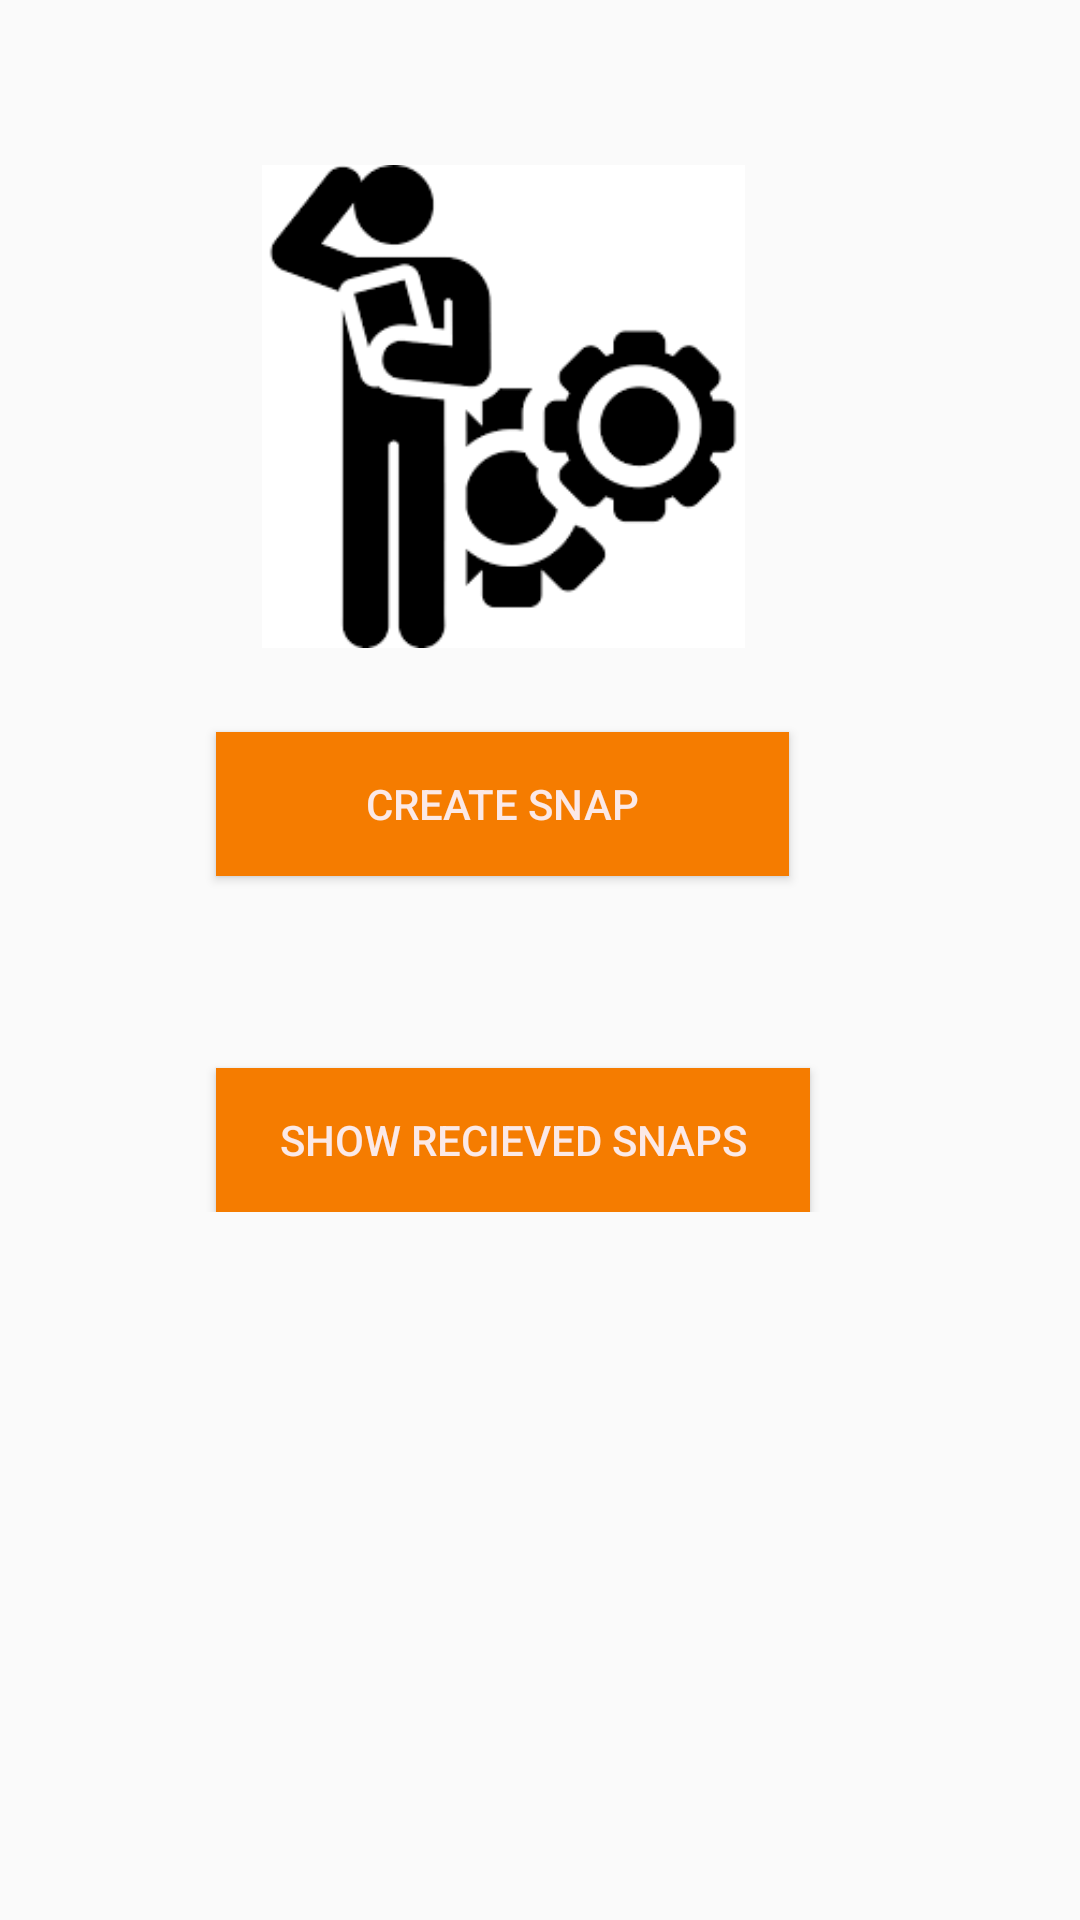

Here is an Android app screen rendered from its layout file. Give the layout XML and the strings, colors and styles it references.
<!-- AndroidManifest.xml: application theme MyStyle -->
<!-- res/layout/activity_snap.xml -->
<?xml version="1.0" encoding="utf-8"?>
<android.support.v4.widget.NestedScrollView
    xmlns:android="http://schemas.android.com/apk/res/android"
    xmlns:app="http://schemas.android.com/apk/res-auto"
    xmlns:tools="http://schemas.android.com/tools"

    tools:context=".SnapActivity"
    android:layout_width="match_parent"
    android:layout_height="match_parent">
    <android.support.constraint.ConstraintLayout
        android:layout_width="match_parent"
        android:layout_height="match_parent">




    <ImageView
        android:layout_width="184dp"
        android:contentDescription="@string/icondiscover"
        android:layout_height="161dp"
        android:layout_marginStart="8dp"
        android:layout_marginLeft="8dp"
        android:layout_marginTop="8dp"
        android:layout_marginEnd="8dp"
        android:layout_marginRight="8dp"
        android:layout_marginBottom="8dp"
        android:src="@drawable/icon3"
        app:layout_constraintBottom_toTopOf="@+id/button"
        app:layout_constraintEnd_toEndOf="parent"
        app:layout_constraintHorizontal_bias="0.423"
        app:layout_constraintStart_toStartOf="parent"
        app:layout_constraintTop_toTopOf="parent"
        app:layout_constraintVertical_bias="0.701" />
    <Button
        android:id="@+id/button"
        android:layout_width="191dp"
        android:layout_height="wrap_content"
        android:layout_marginStart="148dp"
        android:layout_marginLeft="148dp"
        android:layout_marginTop="244dp"
        android:layout_marginEnd="148dp"
        android:layout_marginRight="148dp"
        android:background="@color/colorPrimaryDark"
        android:text="Create Snap"
        android:textColor="@color/wight"
        app:layout_constraintEnd_toEndOf="parent"
        app:layout_constraintHorizontal_bias="0.601"
        app:layout_constraintStart_toStartOf="parent"
        app:layout_constraintTop_toTopOf="parent" />

    <Button
        android:id="@+id/btnShowAllSnaps"
        android:layout_width="198dp"
        android:layout_height="wrap_content"
        android:layout_marginTop="356dp"
        android:layout_marginEnd="148dp"
        android:layout_marginRight="148dp"
        android:background="@color/colorPrimaryDark"
        android:text="Show Recieved Snaps"
        android:textColor="@color/wight"
        app:layout_constraintEnd_toEndOf="@+id/button"
        app:layout_constraintHorizontal_bias="0.0"
        app:layout_constraintStart_toStartOf="@+id/button"
        app:layout_constraintTop_toTopOf="parent" />

</android.support.constraint.ConstraintLayout>

</android.support.v4.widget.NestedScrollView>
<!-- resources referenced by this layout -->
<resources>
  <color name="colorPrimaryDark">#F57C00</color>
  <color name="wight">#fbe9e7</color>
  <!-- drawable icon3: png bitmap (drawable, 3862 bytes) -->
  <string name="icondiscover">IconDiscover</string>
  <style name="MyStyle" parent="Theme.AppCompat.Light.DarkActionBar">
          
          <item name="colorPrimary">@color/colorPrimary</item>
          <item name="colorPrimaryDark">@color/colorPrimaryDark</item>
          <item name="colorAccent">@color/colorAccent</item>
      </style>
  <color name="colorPrimary">#FFE0B2</color>
  <color name="colorAccent">#757585</color>
</resources>
